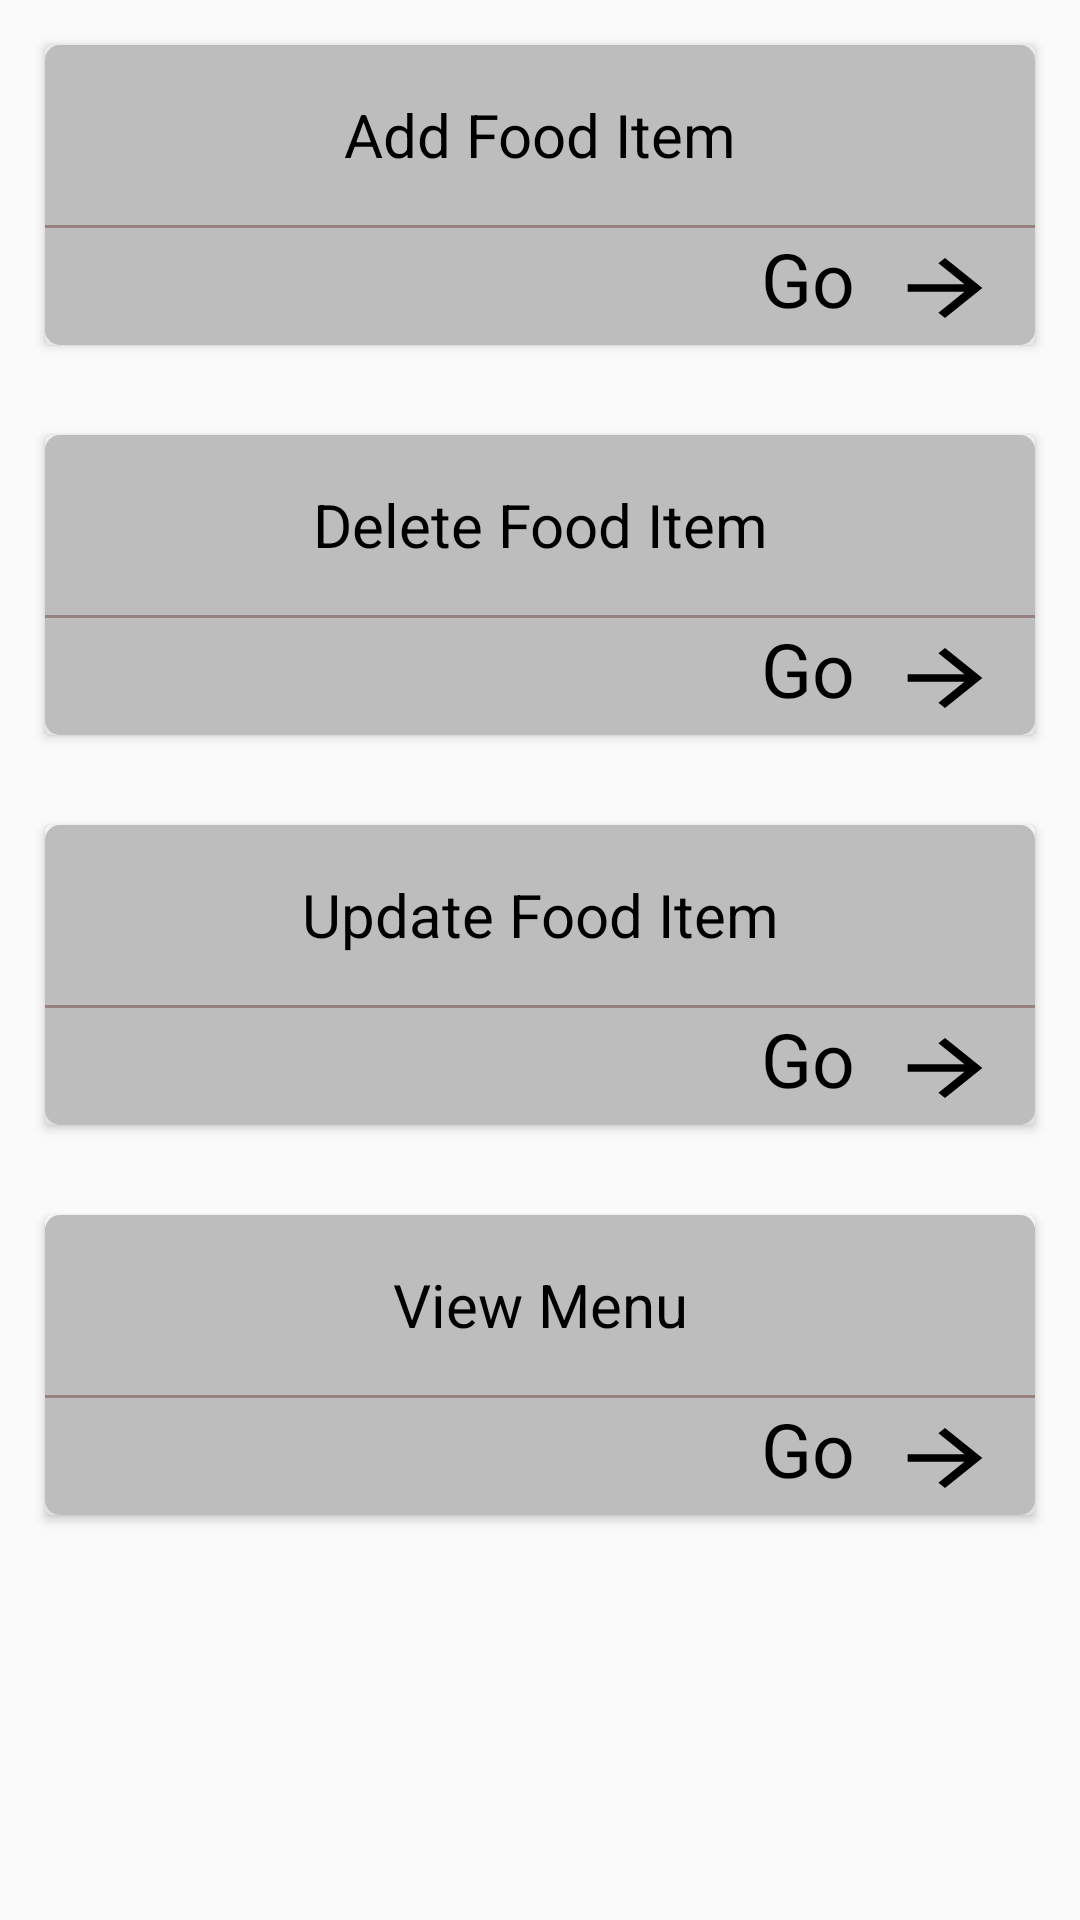

Here is an Android app screen rendered from its layout file. Give the layout XML and the strings, colors and styles it references.
<!-- AndroidManifest.xml: application theme AppTheme -->
<!-- res/layout/activity_main_venu.xml -->
<?xml version="1.0" encoding="utf-8"?>
<ScrollView xmlns:android="http://schemas.android.com/apk/res/android"
    xmlns:app="http://schemas.android.com/apk/res-auto"
    xmlns:tools="http://schemas.android.com/tools"
    android:layout_width="match_parent"
    android:layout_height="match_parent"
    tools:context="com.example.tj.cafeteriaadmin.MainVenu">

    <LinearLayout
        android:layout_width="match_parent"
        android:layout_height="match_parent"
        android:orientation="vertical">
        <android.support.v7.widget.CardView
            android:layout_width="match_parent"
            android:layout_height="100dp"
            android:layout_margin="15dp">
            <LinearLayout
                android:layout_width="match_parent"
                android:layout_height="match_parent"
                android:orientation="vertical"
                android:elevation="16dp"
                android:background="@drawable/shadow">
                <TextView
                    android:layout_width="match_parent"
                    android:layout_height="60dp"
                    android:text="Add Food Item"
                    android:gravity="center"
                    android:textColor="#FF000000"
                    android:textSize="20sp"/>
                <View
                    android:layout_width="match_parent"
                    android:layout_height="1dp"
                    android:background="#968080"></View>
                <RelativeLayout
                    android:layout_width="match_parent"
                    android:layout_height="40dp">

                    <TextView
                        android:layout_width="wrap_content"
                        android:layout_height="wrap_content"
                        android:textColor="#FF000000"
                        android:layout_alignParentTop="true"
                        android:layout_toLeftOf="@+id/imageView1"
                        android:layout_toStartOf="@+id/imageView1"
                        android:paddingBottom="10dp"
                        android:text="Go"
                        android:textSize="25sp" />

                    <ImageView
                        android:id="@+id/imageView1"
                        android:layout_width="wrap_content"
                        android:layout_height="wrap_content"
                        android:layout_alignParentEnd="true"
                        android:layout_alignParentRight="true"
                        android:layout_alignParentTop="true"
                        android:padding="5dp"
                        android:src="@drawable/ic_arrow_forward_black_24dp" />
                </RelativeLayout>
            </LinearLayout>

        </android.support.v7.widget.CardView>
        <android.support.v7.widget.CardView
            android:layout_width="match_parent"
            android:layout_height="100dp"
            android:layout_margin="15dp">
            <LinearLayout
                android:layout_width="match_parent"
                android:layout_height="match_parent"
                android:orientation="vertical"
                android:elevation="16dp"
                android:background="@drawable/shadow">
                <TextView
                    android:layout_width="match_parent"
                    android:layout_height="60dp"
                    android:text="Delete Food Item"
                    android:gravity="center"
                    android:textColor="#FF000000"
                    android:textSize="20sp"/>
                <View
                    android:layout_width="match_parent"
                    android:layout_height="1dp"
                    android:background="#968080"></View>
                <RelativeLayout
                    android:layout_width="match_parent"
                    android:layout_height="40dp">

                    <TextView
                        android:layout_width="wrap_content"
                        android:layout_height="wrap_content"
                        android:textColor="#FF000000"
                        android:layout_alignParentTop="true"
                        android:layout_toLeftOf="@+id/imageView2"
                        android:layout_toStartOf="@+id/imageView2"
                        android:paddingBottom="10dp"
                        android:text="Go"
                        android:textSize="25sp" />

                    <ImageView
                        android:id="@+id/imageView2"
                        android:layout_width="wrap_content"
                        android:layout_height="wrap_content"
                        android:layout_alignParentEnd="true"
                        android:layout_alignParentRight="true"
                        android:layout_alignParentTop="true"
                        android:padding="5dp"
                        android:src="@drawable/ic_arrow_forward_black_24dp" />
                </RelativeLayout>
            </LinearLayout>

        </android.support.v7.widget.CardView>

        <android.support.v7.widget.CardView
            android:layout_width="match_parent"
            android:layout_height="100dp"
            android:layout_margin="15dp">
            <LinearLayout
                android:layout_width="match_parent"
                android:layout_height="match_parent"
                android:orientation="vertical"
                android:elevation="16dp"
                android:background="@drawable/shadow">
                <TextView
                    android:layout_width="match_parent"
                    android:layout_height="60dp"
                    android:text="Update Food Item"
                    android:gravity="center"
                    android:textColor="#FF000000"
                    android:textSize="20sp"/>
                <View
                    android:layout_width="match_parent"
                    android:layout_height="1dp"
                    android:background="#968080"></View>
                <RelativeLayout
                    android:layout_width="match_parent"
                    android:layout_height="40dp">

                    <TextView
                        android:layout_width="wrap_content"
                        android:layout_height="wrap_content"
                        android:textColor="#FF000000"
                        android:layout_alignParentTop="true"
                        android:layout_toLeftOf="@+id/imageView3"
                        android:layout_toStartOf="@+id/imageView3"
                        android:paddingBottom="10dp"
                        android:text="Go"
                        android:textSize="25sp" />

                    <ImageView
                        android:id="@+id/imageView3"
                        android:layout_width="wrap_content"
                        android:layout_height="wrap_content"
                        android:layout_alignParentEnd="true"
                        android:layout_alignParentRight="true"
                        android:layout_alignParentTop="true"
                        android:padding="5dp"
                        android:src="@drawable/ic_arrow_forward_black_24dp" />
                </RelativeLayout>
            </LinearLayout>

        </android.support.v7.widget.CardView>

        <android.support.v7.widget.CardView
            android:layout_width="match_parent"
            android:layout_height="100dp"
            android:layout_margin="15dp">
            <LinearLayout
                android:layout_width="match_parent"
                android:layout_height="match_parent"
                android:orientation="vertical"
                android:elevation="16dp"
                android:background="@drawable/shadow">
                <TextView
                    android:layout_width="match_parent"
                    android:layout_height="60dp"
                    android:text="View Menu"
                    android:gravity="center"
                    android:textColor="#FF000000"
                    android:textSize="20sp"/>
                <View
                    android:layout_width="match_parent"
                    android:layout_height="1dp"
                    android:background="#968080"></View>
                <RelativeLayout
                    android:layout_width="match_parent"
                    android:layout_height="40dp">

                    <TextView
                        android:layout_width="wrap_content"
                        android:layout_height="wrap_content"
                        android:textColor="#FF000000"
                        android:layout_alignParentTop="true"
                        android:layout_toLeftOf="@+id/imageView4"
                        android:layout_toStartOf="@+id/imageView4"
                        android:paddingBottom="10dp"
                        android:text="Go"
                        android:textSize="25sp" />

                    <ImageView
                        android:id="@+id/imageView4"
                        android:layout_width="wrap_content"
                        android:layout_height="wrap_content"
                        android:layout_alignParentEnd="true"
                        android:layout_alignParentRight="true"
                        android:layout_alignParentTop="true"
                        android:padding="5dp"
                        android:src="@drawable/ic_arrow_forward_black_24dp" />
                </RelativeLayout>
            </LinearLayout>

        </android.support.v7.widget.CardView>

    </LinearLayout>
</ScrollView>
<!-- resources referenced by this layout -->
<resources>
  <!-- drawable ic_arrow_forward_black_24dp (drawable) -->
  <vector xmlns:android="http://schemas.android.com/apk/res/android"
          android:width="50dp"
          android:height="40dp"
          android:viewportWidth="24.0"
          android:viewportHeight="24.0">
      <path
          android:fillColor="#FF000000"
          android:pathData="M12,4l-1.41,1.41L16.17,11H4v2h12.17l-5.58,5.59L12,20l8,-8z"/>
  </vector>
  <!-- drawable shadow (drawable) -->
  <?xml version="1.0" encoding="utf-8"?>
  <shape xmlns:android="http://schemas.android.com/apk/res/android">
      android:shape="rectangle">
      <solid android:color="#BDBDBD"></solid>
      <corners android:radius="5dp"></corners>
  
  </shape>
  <style name="AppTheme" parent="Theme.AppCompat.Light.DarkActionBar">
          
          <item name="colorPrimary">@color/colorPrimary</item>
          <item name="colorPrimaryDark">@color/colorPrimaryDark</item>
          <item name="colorAccent">@color/colorAccent</item>
      </style>
  <color name="colorPrimary">#E53935</color>
  <color name="colorPrimaryDark">#d50000</color>
  <color name="colorAccent">#FF4081</color>
</resources>
